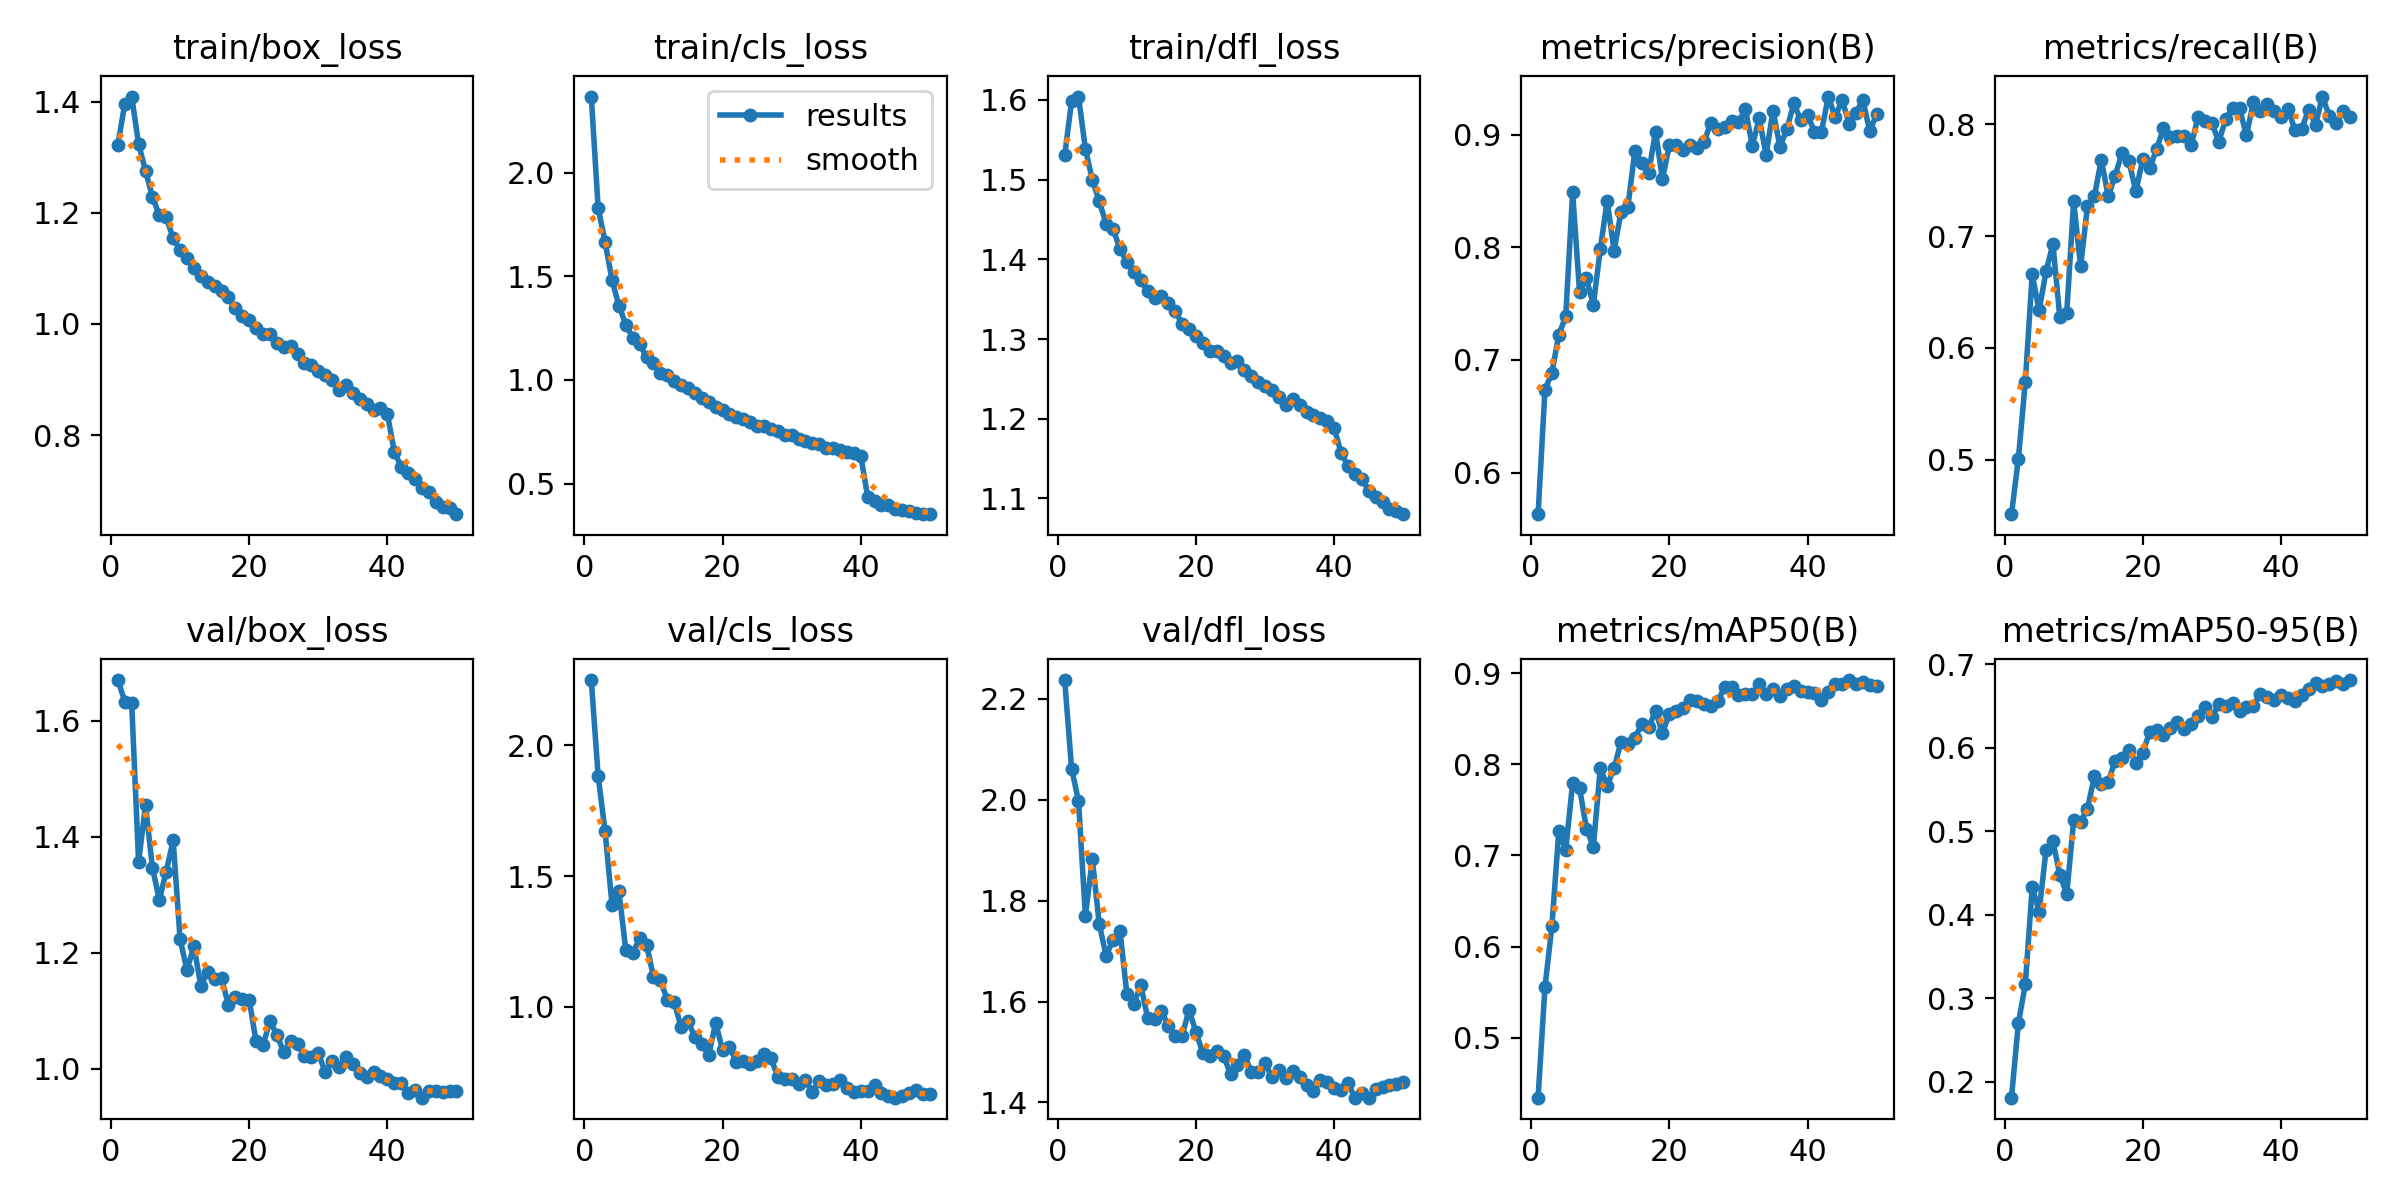

The data file committed next to this chart (first rows):
epoch, time, train/box_loss, train/cls_loss, train/dfl_loss, metrics/precision(B), metrics/recall(B), metrics/mAP50(B), metrics/mAP50-95(B), val/box_loss, val/cls_loss, val/dfl_loss, lr/pg0, lr/pg1, lr/pg2
1, 51.34, 1.323, 2.367, 1.531, 0.563, 0.4514, 0.4343, 0.1812, 1.67, 2.25, 2.238, 0.0004745, 0.0004745, 0.0004745
2, 104.7, 1.397, 1.827, 1.598, 0.6737, 0.5008, 0.5559, 0.2704, 1.633, 1.882, 2.062, 0.000932, 0.000932, 0.000932
3, 157.1, 1.41, 1.667, 1.604, 0.6885, 0.5697, 0.6223, 0.3167, 1.63, 1.671, 1.998, 0.001371, 0.001371, 0.001371
4, 204.2, 1.324, 1.482, 1.538, 0.7223, 0.6657, 0.727, 0.4329, 1.357, 1.391, 1.77, 0.001344, 0.001344, 0.001344
5, 251.9, 1.276, 1.358, 1.5, 0.7386, 0.6335, 0.7064, 0.4039, 1.455, 1.442, 1.883, 0.001316, 0.001316, 0.001316
6, 299.9, 1.229, 1.267, 1.473, 0.8487, 0.6684, 0.7793, 0.4775, 1.347, 1.216, 1.754, 0.001288, 0.001288, 0.001288
7, 349.7, 1.196, 1.203, 1.445, 0.7607, 0.6928, 0.774, 0.4878, 1.291, 1.205, 1.69, 0.001259, 0.001259, 0.001259
8, 398.7, 1.192, 1.173, 1.438, 0.7724, 0.6273, 0.7295, 0.4481, 1.34, 1.264, 1.723, 0.001231, 0.001231, 0.001231
9, 445.9, 1.155, 1.108, 1.413, 0.749, 0.6315, 0.7091, 0.425, 1.394, 1.238, 1.74, 0.001203, 0.001203, 0.001203
10, 493.6, 1.132, 1.084, 1.397, 0.7983, 0.7311, 0.7957, 0.5131, 1.224, 1.115, 1.615, 0.001174, 0.001174, 0.001174
11, 540.8, 1.118, 1.035, 1.384, 0.8413, 0.673, 0.7767, 0.5112, 1.17, 1.101, 1.595, 0.001146, 0.001146, 0.001146
12, 587.6, 1.101, 1.025, 1.374, 0.7971, 0.7265, 0.7956, 0.5271, 1.212, 1.028, 1.633, 0.001118, 0.001118, 0.001118
13, 634.6, 1.086, 0.9925, 1.36, 0.8312, 0.7356, 0.8248, 0.5658, 1.144, 1.019, 1.568, 0.001089, 0.001089, 0.001089
14, 682.1, 1.076, 0.9756, 1.352, 0.8363, 0.7683, 0.8225, 0.5571, 1.167, 0.9223, 1.566, 0.001061, 0.001061, 0.001061
15, 730, 1.069, 0.9589, 1.354, 0.8852, 0.7354, 0.8286, 0.5592, 1.154, 0.9448, 1.582, 0.001033, 0.001033, 0.001033
16, 781.3, 1.06, 0.9392, 1.345, 0.875, 0.754, 0.8442, 0.5847, 1.156, 0.8834, 1.552, 0.001005, 0.001005, 0.001005
17, 831, 1.049, 0.9128, 1.335, 0.8659, 0.7744, 0.8405, 0.5877, 1.11, 0.8566, 1.532, 0.0009763, 0.0009763, 0.0009763
18, 881, 1.028, 0.8912, 1.319, 0.9027, 0.7667, 0.8587, 0.5969, 1.124, 0.8158, 1.532, 0.000948, 0.000948, 0.000948
19, 929.3, 1.015, 0.8677, 1.312, 0.8608, 0.7401, 0.8342, 0.5822, 1.12, 0.9393, 1.584, 0.0009197, 0.0009197, 0.0009197
20, 978.3, 1.007, 0.8529, 1.303, 0.8907, 0.7687, 0.8555, 0.5941, 1.119, 0.8341, 1.539, 0.0008914, 0.0008914, 0.0008914
21, 1027, 0.9928, 0.8378, 1.295, 0.8912, 0.7607, 0.8579, 0.6188, 1.047, 0.8459, 1.498, 0.0008631, 0.0008631, 0.0008631
22, 1077, 0.9821, 0.8189, 1.285, 0.8862, 0.7776, 0.8615, 0.6218, 1.041, 0.7901, 1.492, 0.0008348, 0.0008348, 0.0008348
23, 1126, 0.9817, 0.8107, 1.285, 0.8908, 0.7964, 0.8708, 0.6149, 1.082, 0.7934, 1.501, 0.0008065, 0.0008065, 0.0008065
24, 1175, 0.9661, 0.7965, 1.279, 0.8883, 0.7887, 0.8697, 0.6236, 1.059, 0.7812, 1.492, 0.0007782, 0.0007782, 0.0007782
25, 1225, 0.9586, 0.7786, 1.27, 0.8933, 0.7891, 0.8663, 0.6303, 1.029, 0.7925, 1.457, 0.0007499, 0.0007499, 0.0007499
26, 1274, 0.9603, 0.778, 1.272, 0.9106, 0.7894, 0.8635, 0.623, 1.049, 0.8189, 1.475, 0.0007216, 0.0007216, 0.0007216
27, 1323, 0.9455, 0.7652, 1.262, 0.9051, 0.7813, 0.8694, 0.6289, 1.043, 0.8029, 1.495, 0.0006934, 0.0006934, 0.0006934
28, 1372, 0.9301, 0.7546, 1.253, 0.9066, 0.8063, 0.8843, 0.6385, 1.023, 0.7334, 1.46, 0.0006651, 0.0006651, 0.0006651
29, 1422, 0.9258, 0.7328, 1.246, 0.9122, 0.8031, 0.8848, 0.649, 1.02, 0.7225, 1.461, 0.0006368, 0.0006368, 0.0006368
30, 1470, 0.9157, 0.7329, 1.241, 0.911, 0.801, 0.8755, 0.6366, 1.027, 0.7227, 1.478, 0.0006085, 0.0006085, 0.0006085
31, 1520, 0.9076, 0.7144, 1.236, 0.9227, 0.7843, 0.8776, 0.6518, 0.9949, 0.7061, 1.45, 0.0005802, 0.0005802, 0.0005802
32, 1570, 0.8991, 0.7044, 1.227, 0.89, 0.8044, 0.8772, 0.6496, 1.014, 0.7205, 1.464, 0.0005519, 0.0005519, 0.0005519
33, 1618, 0.8805, 0.6934, 1.218, 0.9146, 0.8147, 0.8878, 0.6531, 1.003, 0.6744, 1.448, 0.0005236, 0.0005236, 0.0005236
34, 1666, 0.8896, 0.6911, 1.224, 0.8822, 0.8143, 0.8769, 0.644, 1.021, 0.7178, 1.462, 0.0004953, 0.0004953, 0.0004953
35, 1715, 0.8763, 0.6739, 1.217, 0.9215, 0.79, 0.8825, 0.6489, 1.009, 0.7004, 1.45, 0.000467, 0.000467, 0.000467
36, 1764, 0.8649, 0.6737, 1.208, 0.8894, 0.8195, 0.8754, 0.6505, 0.9933, 0.7037, 1.435, 0.0004387, 0.0004387, 0.0004387
37, 1812, 0.8557, 0.6613, 1.205, 0.9047, 0.8116, 0.8827, 0.664, 0.9856, 0.7197, 1.423, 0.0004104, 0.0004104, 0.0004104
38, 1861, 0.8458, 0.6519, 1.201, 0.9277, 0.8181, 0.8864, 0.6613, 0.9955, 0.6885, 1.445, 0.0003821, 0.0003821, 0.0003821
39, 1909, 0.8482, 0.6493, 1.197, 0.9133, 0.8119, 0.8802, 0.6576, 0.9871, 0.6756, 1.44, 0.0003538, 0.0003538, 0.0003538
40, 1957, 0.8381, 0.6343, 1.188, 0.9172, 0.8063, 0.8795, 0.6637, 0.9825, 0.6779, 1.428, 0.0003255, 0.0003255, 0.0003255
41, 2029, 0.77, 0.436, 1.157, 0.9028, 0.8141, 0.8784, 0.6591, 0.9753, 0.678, 1.424, 0.0002972, 0.0002972, 0.0002972
42, 2078, 0.743, 0.4148, 1.141, 0.9024, 0.7952, 0.8703, 0.6558, 0.976, 0.6999, 1.438, 0.0002689, 0.0002689, 0.0002689
43, 2126, 0.7315, 0.3977, 1.13, 0.9339, 0.7959, 0.8788, 0.6631, 0.9587, 0.6702, 1.409, 0.0002406, 0.0002406, 0.0002406
44, 2174, 0.721, 0.395, 1.125, 0.9158, 0.813, 0.8879, 0.6707, 0.9642, 0.6599, 1.419, 0.0002123, 0.0002123, 0.0002123
45, 2222, 0.7055, 0.3795, 1.109, 0.9309, 0.7996, 0.8881, 0.6774, 0.9505, 0.6528, 1.41, 0.0001841, 0.0001841, 0.0001841
46, 2270, 0.6971, 0.3737, 1.102, 0.9099, 0.8248, 0.8924, 0.6742, 0.9626, 0.6608, 1.426, 0.0001558, 0.0001558, 0.0001558
47, 2316, 0.6792, 0.3662, 1.095, 0.9192, 0.8073, 0.8879, 0.6768, 0.9625, 0.6706, 1.43, 0.0001275, 0.0001275, 0.0001275
48, 2363, 0.6698, 0.358, 1.086, 0.9312, 0.8015, 0.8898, 0.6799, 0.9599, 0.6803, 1.435, 9.91726e-05, 9.91726e-05, 9.91726e-05
49, 2412, 0.6688, 0.3555, 1.084, 0.903, 0.8117, 0.8869, 0.6766, 0.9618, 0.6673, 1.437, 7.08784e-05, 7.08784e-05, 7.08784e-05
50, 2458, 0.6575, 0.3525, 1.08, 0.9183, 0.8067, 0.8862, 0.681, 0.9617, 0.6671, 1.441, 4.25842e-05, 4.25842e-05, 4.25842e-05
